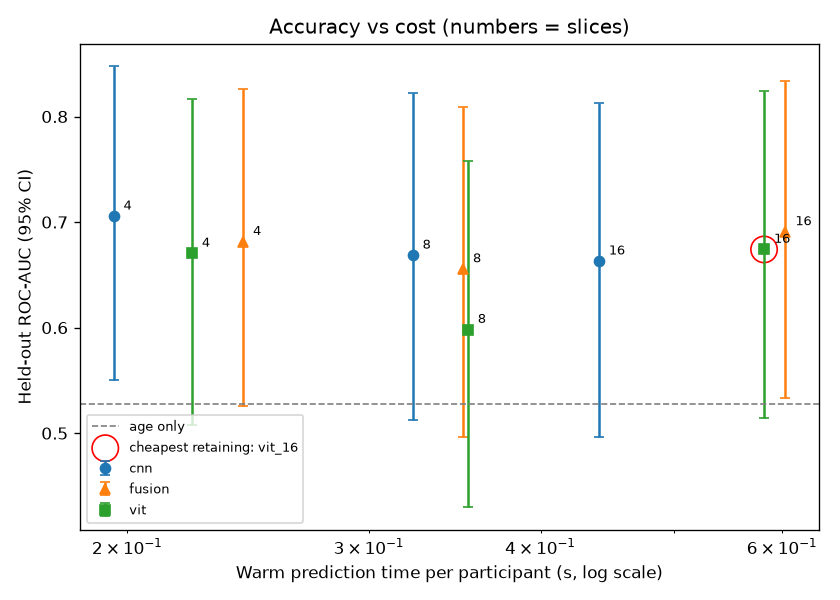

The table this chart was drawn from, first rows:
name, representation, budget, n_features, best_C, cv_auc, cv_auc_std, fit_s, roc_auc, roc_auc_ci_low, roc_auc_ci_high, balanced_accuracy, sensitivity, specificity, f1, device, warm_total_s, warm_encode_s, cold_total_s, peak_gpu_mb
cnn_4, cnn, 4, 512, 0.001, 0.7506, 0.0903, 0.2345, 0.7056, 0.55, 0.8482, 0.6407, 0.8, 0.4815, 0.64, cuda, 0.1954, 0.006213, 2.785, 69.48
cnn_8, cnn, 8, 512, 0.001, 0.7881, 0.04935, 0.2255, 0.6685, 0.5129, 0.8222, 0.6778, 0.8, 0.5556, 0.6667, cuda, 0.3227, 0.06381, 0.4293, 69.48
cnn_16, cnn, 16, 512, 0.1, 0.8006, 0.04777, 0.2409, 0.663, 0.4963, 0.813, 0.6713, 0.75, 0.5926, 0.6522, cuda, 0.4411, 0.0307, 0.6802, 69.48
vit_4, vit, 4, 768, 0.001, 0.7327, 0.06442, 0.2491, 0.6704, 0.5074, 0.8167, 0.6407, 0.8, 0.4815, 0.64, cuda, 0.2229, 0.04322, 1.659, 369
vit_8, vit, 8, 768, 0.1, 0.7881, 0.03882, 0.2593, 0.5981, 0.4296, 0.7575, 0.5213, 0.45, 0.5926, 0.45, cuda, 0.354, 0.08565, 1.414, 369.2
vit_16, vit, 16, 768, 0.01, 0.831, 0.06886, 0.2711, 0.6741, 0.5148, 0.8241, 0.6148, 0.6, 0.6296, 0.5714, cuda, 0.582, 0.171, 1.369, 369.2
fusion_4, fusion, 4, 1280, 0.001, 0.7399, 0.06332, 0.2801, 0.6815, 0.5259, 0.826, 0.5972, 0.75, 0.4444, 0.6, cuda, 0.2428, 0.0449, 1.182, 411.7
fusion_8, fusion, 8, 1280, 0.1, 0.7911, 0.04624, 0.286, 0.6556, 0.4963, 0.8093, 0.5583, 0.45, 0.6667, 0.4737, cuda, 0.3512, 0.09466, 1.447, 412.1
fusion_16, fusion, 16, 1280, 0.01, 0.8208, 0.06667, 0.3149, 0.6907, 0.5333, 0.8333, 0.6648, 0.7, 0.6296, 0.6364, cuda, 0.6033, 0.1939, 1.58, 412.1
age_only, age, 0, 1, 0.001, 0.6756, 0.08507, 0.1215, 0.5278, 0.3657, 0.7074, 0.5667, 0.8, 0.3333, 0.5926, , , , , 
